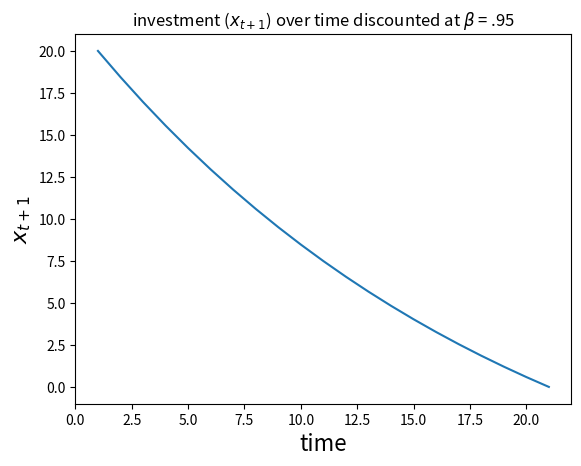
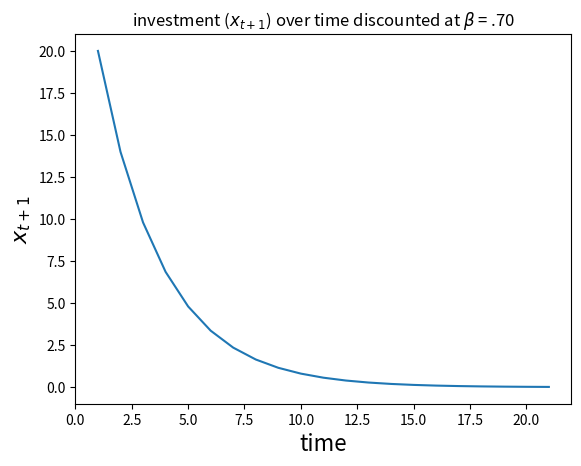
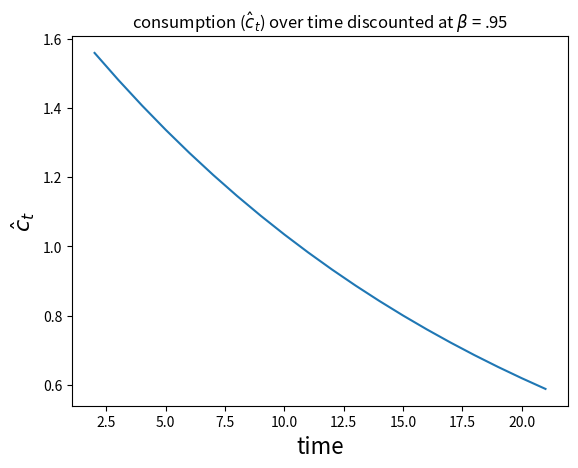
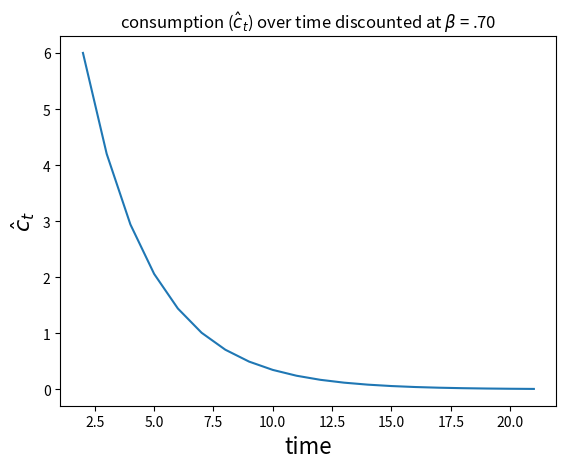

Source code (Python) for these figures, in order:
import matplotlib as mpl
mpl.use('Agg')
import matplotlib.pyplot as plt


#define our parameters and specify two different values for B in order to account for both sets of parameters
B1 = (.95)
B2 = (.70)
x = []
x.append(20)
T = 20
a = 0


#define a function that calculates the proceeding cake consumption given the initial and a guess for the first period
def adjustedx1(min1, max1, initial):
  newx1 = [initial]
  newx1.append((max1+min1)/2)
  for t in range(2, T+1):
    newx1.append((1+B1) * newx1[t-1] - B1 * newx1[t-2])
  return newx1


#define a second function that does the exact same operation with respect to the second set of parameters
def adjustedx2(min2, max2, initial):
  newx2 = [initial]
  newx2.append((max2+min2)/2)
  for t in range(2, T+1):
    newx2.append((1+B2) * newx2[t-1] - B2 * newx2[t-2])
  return newx2


#define the boundaries for initial cake consumption
max1 = x[0]
min1 = 0

max2 = x[0]
min2 = 0


#recall the defied funcions and define them as a list for both sets which simplifies the following conditionals
x1 = adjustedx1(min1, max1, x[0])
x2 = adjustedx2(min2, max2, x[0])


#create a conditional loop such that we redefine upper and lower boundaries until we have no more cake at the end of the final period
while True:
  if x1[T] > 0.00001:
    max1 = x1[1]
  elif x1[T] < -0.00001:
    min1 = x1[1]
  else:
    break
  x1 = adjustedx1(min1, max1, x[0])


#since our upper and lower bounds are computed with a different set of parameters, we define different boundaries for that set
while True:
  if x2[T] > 0.00001:
    max2 = x2[1]
  elif x2[T] < -0.00001:
    min2 = x2[1]
  else:
    break
  x2 = adjustedx2(min2, max2, x[0])


#this value should be close to 0 if we properly condition our statements, and it certainly is
print('the cake left over at a rate of .95: ',abs(round(x1[T],4)))
print('the cake left over at a rate of .70: ',abs(round(x2[T],4)))


#define some value of consumption given x[] and discount factors for both sets
c1 = []
c2 = []

for i in range(0, T):
  c1.append(x1[i] - x1[i+1] - a)
  c2.append(x2[i] - x2[i+1] - a)


#create a variable to represent the period and set it equal to the elements in x so matplotlib doesn't act up like usual
time = []
for n in range(0,T+1):
  time.append(n+1)


#plotting investment for case 1
fig1 = plt.figure(1)
plt.plot(time, x1)
plt.title('investment ('+r'$x_{t+1}$'+') over time discounted at '+r'$\beta$ '+'= .95')
plt.xlabel('time', fontsize = 16)
plt.ylabel(r'$x_{t+1}$', fontsize = 16)
#in order for it to work in repl you have to save it to your library
fig1.savefig('Investment_1.png')

#plotting investment for case 2
fig2 = plt.figure(2)
plt.plot(time, x2)
plt.title('investment ('+r'$x_{t+1}$'+') over time discounted at '+r'$\beta$ '+'= .70')
plt.xlabel('time', fontsize = 16)
plt.ylabel(r'$x_{t+1}$', fontsize = 16)
#in order for it to work in repl you have to save it to your library
fig2.savefig('Investment_2.png')


#deleting a value of time that we needed to add in order to correspond to the legnth of x[t+1]
del time[0]
#plotting consumption for case 1
fig3 = plt.figure(3)
plt.plot(time, c1)
plt.title('consumption ('+r'$\hat c_t$'+') over time discounted at '+r'$\beta$ '+'= .95')
plt.xlabel('time', fontsize = 16)
plt.ylabel(r'$\hat c_t$', fontsize = 16)
#in order for it to work in repl you have to save it to your library
fig3.savefig('Consumption_1.png')

#plotting consumption for case 2
fig4 = plt.figure(4)
plt.plot(time, c2)
plt.title('consumption ('+r'$\hat c_t$'+') over time discounted at '+r'$\beta$ '+'= .70')
plt.xlabel('time', fontsize = 16)
plt.ylabel(r'$\hat c_t$', fontsize = 16)
#in order for it to work in repl you have to save it to your library
fig4.savefig('Consumption_2.png')
#this following command forces repl to display the graphs once they are saved to your library
plt.show()
